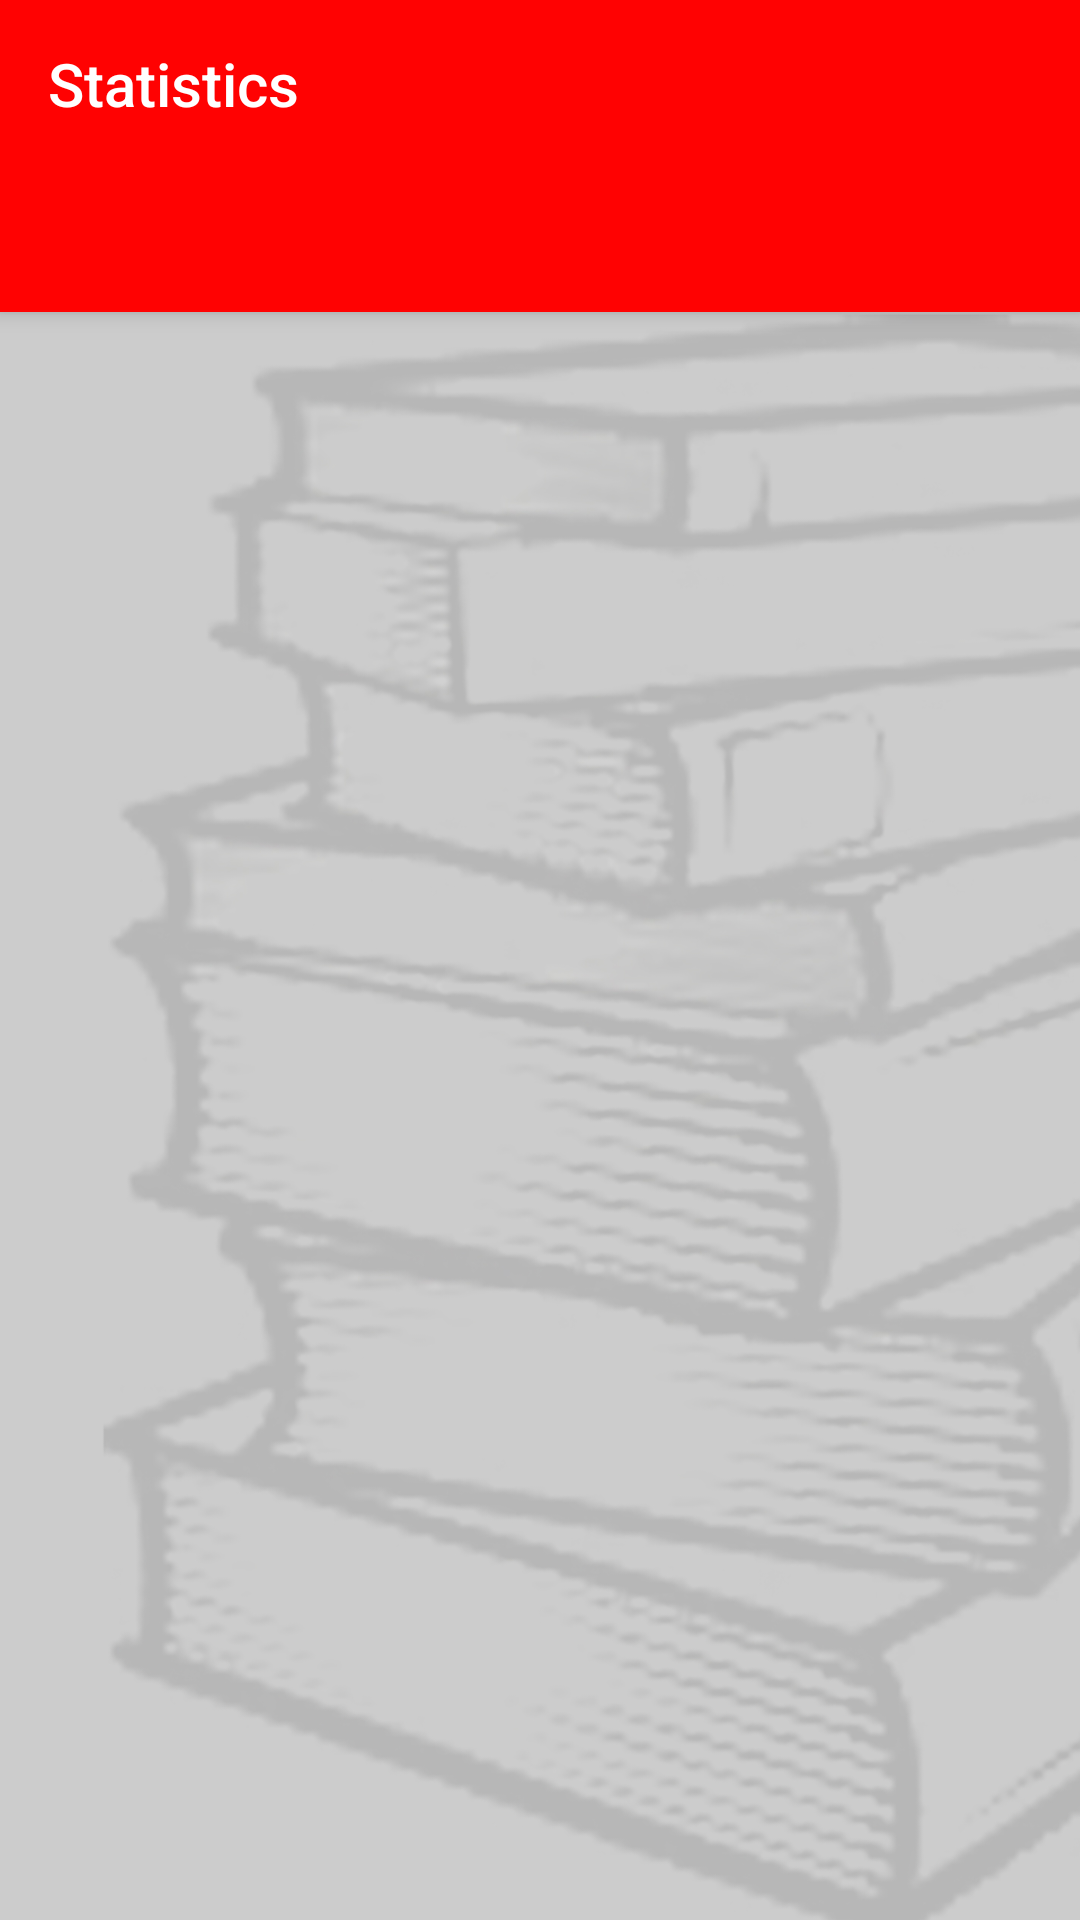

Write the Android layout XML for this screen, with the resource values it uses.
<!-- AndroidManifest.xml: application theme AppTheme -->
<!-- res/layout/activity_statistics.xml -->
<?xml version="1.0" encoding="utf-8"?>
<android.support.design.widget.CoordinatorLayout
    xmlns:android="http://schemas.android.com/apk/res/android"
    xmlns:app="http://schemas.android.com/apk/res-auto"
    xmlns:tools="http://schemas.android.com/tools"
    android:id="@+id/main_content"
    android:layout_width="match_parent"
    android:layout_height="match_parent"
    android:fitsSystemWindows="true"
    tools:context=".statistics"
    android:background="@drawable/background_nobar"
    >

    <android.support.design.widget.AppBarLayout
        android:id="@+id/appbar"
        android:layout_width="match_parent"
        android:layout_height="wrap_content"
        android:theme="@style/AppTheme.AppBarOverlay">

        <android.support.v7.widget.Toolbar
            android:id="@+id/toolbar"
            android:layout_width="match_parent"
            android:layout_height="?attr/actionBarSize"
            android:background="?attr/colorPrimary"
            app:layout_scrollFlags="scroll|enterAlways"
            app:popupTheme="@style/AppTheme.PopupOverlay"
            app:title="@string/dashboard_button_statistics">

        </android.support.v7.widget.Toolbar>

        <android.support.design.widget.TabLayout
            android:id="@+id/tabs"
            android:layout_width="match_parent"
            android:layout_height="wrap_content"
            app:tabBackground="@drawable/red_rectangle_whiteborder" />

    </android.support.design.widget.AppBarLayout>

    <android.support.v4.view.ViewPager
        android:id="@+id/container"
        android:layout_width="match_parent"
        android:layout_height="match_parent"
        />



</android.support.design.widget.CoordinatorLayout>
<!-- resources referenced by this layout -->
<resources>
  <!-- drawable background_nobar: jpg bitmap (drawable, 211486 bytes) -->
  <!-- drawable red_rectangle_whiteborder (drawable) -->
  <?xml version="1.0" encoding="utf-8"?>
  <shape
      xmlns:android="http://schemas.android.com/apk/res/android"
      android:shape="rectangle">
      <stroke android:width="0.5dp" android:color="@color/colorWhite" />
      <gradient
          android:startColor="@color/colorPrimary"
          android:endColor="@color/colorPrimary"
          android:angle="-90" />
  </shape>
  <string name="dashboard_button_statistics">Statistics</string>
  <style name="AppTheme.AppBarOverlay" parent="ThemeOverlay.AppCompat.Dark.ActionBar" />
  <style name="AppTheme.PopupOverlay" parent="ThemeOverlay.AppCompat.Light">
          <item name="windowActionBar">false</item>
      </style>
  <style name="AppTheme" parent="Theme.AppCompat.Light.DarkActionBar">
          
          <item name="colorPrimary">@color/colorPrimary</item>
          <item name="colorPrimaryDark">@color/colorPrimaryDark</item>
          <item name="colorAccent">@color/colorAccent</item>
      </style>
  <color name="colorWhite">#FFFFFF</color>
  <color name="colorPrimary">#FF0202</color>
  <color name="colorPrimaryDark">#00574B</color>
  <color name="colorAccent">#D81B60</color>
</resources>
